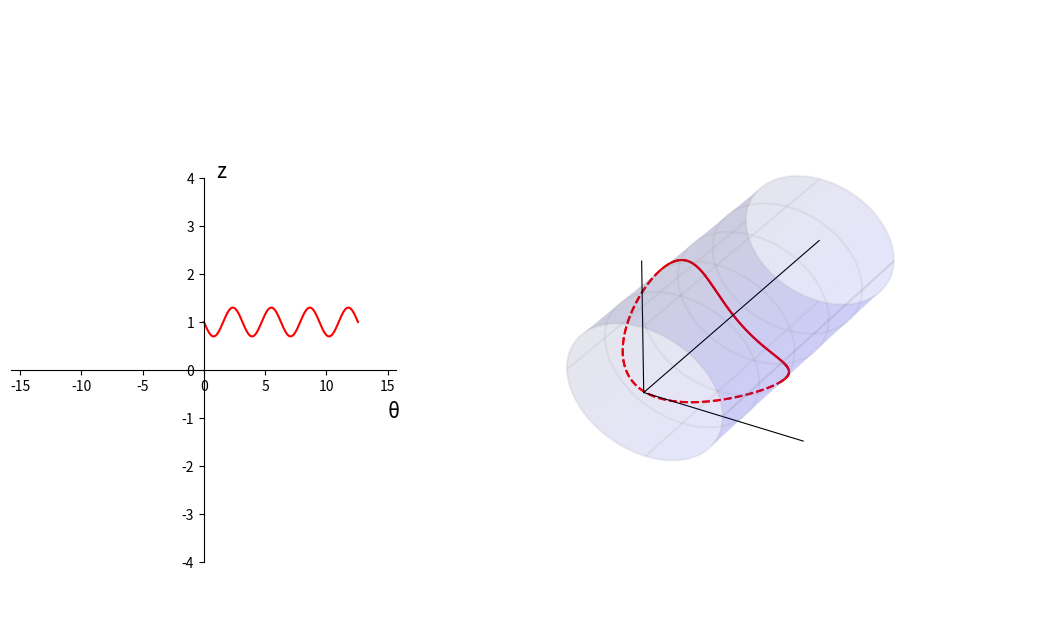

The matplotlib source for this figure: (Note: this script raises an exception after producing the figure.)
"""
2020年11月25日 FIXED 禁止修改
用于 books\cct\CCT几何分析并解决rib宽度问题.md

增加坐标 x y z

gif 压缩：https://gifcompressor.com/zh/
"""

import matplotlib.pyplot as plt
from matplotlib import cm
import numpy as np
import matplotlib.animation as animation

fig = plt.figure(figsize=(11, 4.8))
# 绝对坐标系，确定绘图板位置
ax = plt.axes([0.15, 0.10, 0.35, 0.80])
ax3 = plt.axes([0.5, -0.05, 0.6, 1.3], projection="3d")

# 圆柱半径
r = 1.0
# 圆柱长度
length = 3.0
# 圆柱圆周方向分段
ksi_number = 500
# 圆柱轴向分段 注意 Y 方向是圆柱轴向
z_number = 500

# CCT
number = 720
theta_steps = np.linspace(0, 2 * 2 * np.pi, number)
z0 = 0.0
start_z = 1.0
c0 = 0.0
c1 = -0.3
# 二维螺线
x2 = theta_steps
y2 = (
    z0 / (2 * np.pi) * theta_steps
    + start_z
    + c0 * np.sin(theta_steps)
    + c1 * np.sin(2 * theta_steps)
)
# 三维螺线
x3 = r * np.sin(theta_steps)
z3 = r * np.cos(theta_steps)
y3 = y2


# 动画绘制
if True:
    an1 = ax.plot(x2, y2, "r-")[0]
    an31 = ax3.plot(x3[0 : 90 + 40], y3[0 : 90 + 40], z3[0 : 90 + 40], "r-")[0]
    an32 = ax3.plot(x3[90:320], y3[90:320], z3[90:320], "r--")[0]
    an33 = ax3.plot(x3[320 : 450 + 40], y3[320 : 450 + 40], z3[320 : 450 + 40], "r-")[0]
    an34 = ax3.plot(x3[450:660], y3[450:660], z3[450:660], "r--")[0]
    an35 = ax3.plot(x3[660:], y3[660:], z3[660:], "r-")[0]

    def update_2d(t0):
        y2 = (
            z0 / (2 * np.pi) * theta_steps
            + start_z
            + c0 * np.sin((theta_steps+t0))
            + c1 * np.sin(2 * (theta_steps+t0))
        )

        an1.set_data(x2, y2)

    def update_3d(t0):
        y2 = (
            z0 / (2 * np.pi) * theta_steps
            + start_z
            + c0 * np.sin((theta_steps+t0))
            + c1 * np.sin(2 * (theta_steps+t0))
        )
        # 三维螺线
        x3 = r * np.sin(theta_steps)
        z3 = r * np.cos(theta_steps)
        y3 = y2

        an31.set_data(x3[0 : 90 + 40], y3[0 : 90 + 40])
        an31.set_3d_properties(z3[0 : 90 + 40])
        an32.set_data(x3[90:320], y3[90:320])
        an32.set_3d_properties(z3[90:320])
        an33.set_data(x3[320 : 450 + 40], y3[320 : 450 + 40])
        an33.set_3d_properties(z3[320 : 450 + 40])
        an34.set_data(x3[450:660], y3[450:660])
        an34.set_3d_properties(z3[450:660])
        an35.set_data(x3[660:], y3[660:])
        an35.set_3d_properties(z3[660:])

    def update(t0):
        update_2d(t0)
        update_3d(t0)
        return an1, an31, an32, an33, an34, an35

    ani = animation.FuncAnimation(
        fig, update, np.concatenate((np.linspace(-np.pi, 0, 25),np.linspace(0, np.pi, 25))), interval=10, blit=True
    )


# 二维面板设置
if True:
    ax.spines["bottom"].set_position(("data", 0))
    ax.spines["left"].set_position(("data", 0))
    ax.spines["right"].set_color("none")
    ax.spines["top"].set_color("none")

    ax.set_xlim(-2.5 * 2 * np.pi, 2.5 * 2 * np.pi)
    ax.set_ylim(-4, 4)

    ax.text(15, -1, "θ", fontsize=15)
    ax.text(1, 4, "z", fontsize=15)

# 绘制三维圆柱 （2020年11月24日 加上视角）
if True:
    # 定义三维数据
    ksi_steps = np.linspace(0, 2 * np.pi, ksi_number)
    # 圆柱数据
    xx = r * np.cos(ksi_steps)
    zz = r * np.sin(ksi_steps)
    yy = np.linspace(0, length, z_number)
    X, Y = np.meshgrid(xx, yy)
    Z, _ = np.meshgrid(zz, yy)

    # 圆柱作图
    ax3.plot_surface(X, Y, Z, color="blue", alpha=0.1)
    ax3.plot_wireframe(X, Y, Z, rstride=100, cstride=125, color="grey", alpha=0.1)

    # 扩大图形范围，让圆柱长一点
    ax3.plot3D(-2, 0, -2)
    ax3.plot3D(2, 0, 2)

    # 坐标
    ax3.plot3D([0, r * 2], [0, 0], [0, 0], color="k", lw=0.8)
    ax3.plot3D([0, 0], [0, 0], [0, r * 2], color="k", lw=0.8)
    ax3.plot3D([0, 0], [0, length], [0, 0], color="k", lw=0.8)

    plt.axis("off")
    ax3.w_xaxis.set_pane_color((1.0, 1.0, 1.0, 1.0))

    # 设置摄像机位置（实际上是设置坐标轴范围）
    ax3.set_xlim3d(-1.5, 1.5)
    ax3.set_ylim3d(0.5, 3.5)
    ax3.set_zlim3d(-1.2, 1.2)

    # 设置摄像机方位角
    # ax3.view_init(elev=29, azim=-60)
    ax3.view_init(elev=43, azim=-26)

    # 文字
    ax3.text(0, 3, 0, "z", (0, 1, 0), fontsize=15)
    ax3.text(2 * r, 0, 0, "y", (1, 0, 0), fontsize=15)
    ax3.text(0, 0, r * 2, "x", (0, 0, 0), fontsize=15)


# 保存动画
ani.save("四极CCT核相位.gif", writer="imagemagick", fps=100)
plt.show()